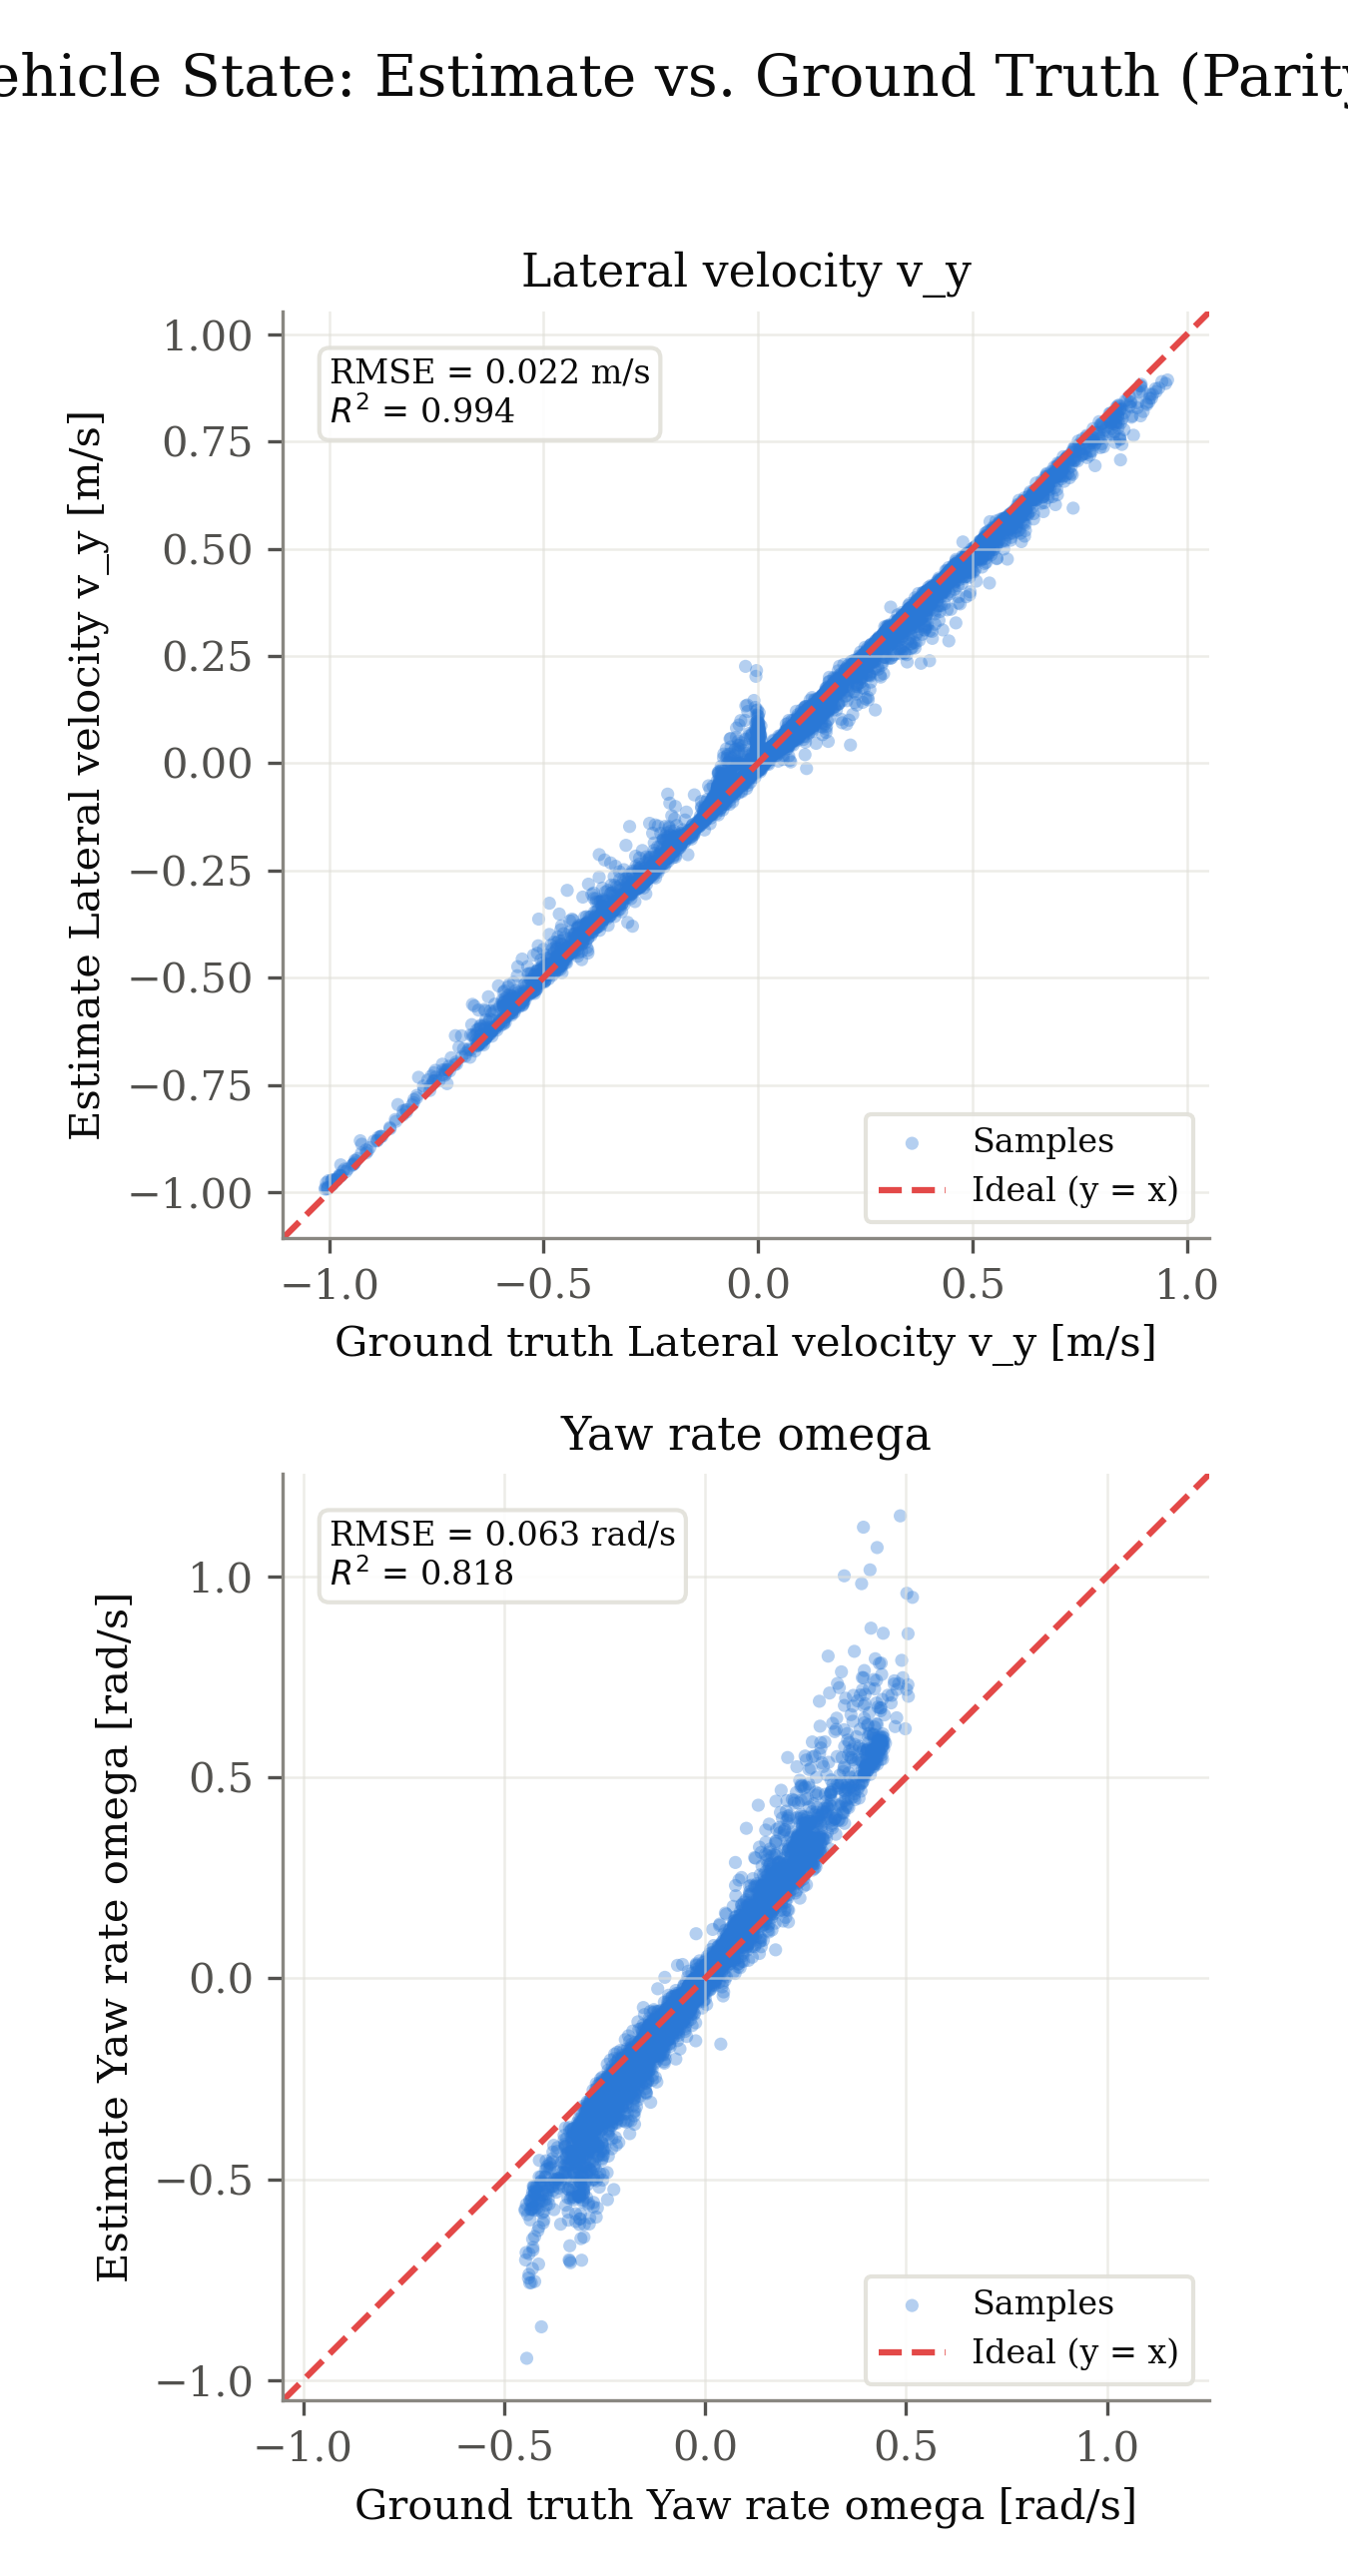

The data file committed next to this chart (first rows):
signal, unit, ground_truth, estimate
v_y, m/s, 0.008304, 0.0008701
v_y, m/s, 0.00665, 0.0001933
v_y, m/s, 0.007009, 5.999960253599314e-05
v_y, m/s, 0.006082, -0.01335
v_y, m/s, 0.007388, -0.0003239
v_y, m/s, 0.00745, -0.0002371
v_y, m/s, 0.007746, -0.0003419
v_y, m/s, 0.008015, 0.0003126
v_y, m/s, 0.008699, -0.01414
v_y, m/s, 0.008898, 0.001713
v_y, m/s, 0.009622, 0.003325
v_y, m/s, 0.009335, 0.004213
v_y, m/s, 0.009793, 0.0008932
v_y, m/s, 0.009767, 0.006338
v_y, m/s, 0.01125, 0.004555
v_y, m/s, 0.01126, 0.00797
v_y, m/s, 0.0122, 0.006067
v_y, m/s, 0.0126, 0.009199
v_y, m/s, 0.01296, 0.009847
v_y, m/s, 0.01371, 0.00669
v_y, m/s, 0.01368, 0.01031
v_y, m/s, 0.01294, 0.01034
v_y, m/s, 0.01303, 0.007732
v_y, m/s, 0.01346, 0.01058
v_y, m/s, 0.01421, 0.01128
v_y, m/s, 0.01461, 0.009205
v_y, m/s, 0.01606, 0.01241
v_y, m/s, 0.01643, 0.01301
v_y, m/s, 0.0175, 0.007762
v_y, m/s, 0.01737, 0.01426
v_y, m/s, 0.01785, 0.01433
v_y, m/s, 0.01845, 0.008809
v_y, m/s, 0.01912, 0.01538
v_y, m/s, 0.01839, 0.01186
v_y, m/s, 0.01833, 0.01496
v_y, m/s, 0.01815, 0.01507
v_y, m/s, 0.01892, 0.01668
v_y, m/s, 0.01788, 0.01541
v_y, m/s, 0.01764, 0.01604
v_y, m/s, 0.01785, 0.01
v_y, m/s, 0.01822, 0.01535
v_y, m/s, 0.01943, 0.01365
v_y, m/s, 0.01979, 0.0166
v_y, m/s, 0.02024, 0.01704
v_y, m/s, 0.02065, 0.01745
v_y, m/s, 0.02141, 0.01824
v_y, m/s, 0.02166, 0.01885
v_y, m/s, 0.02335, 0.02158
v_y, m/s, 0.02286, 0.01706
v_y, m/s, 0.02125, 0.01836
v_y, m/s, 0.02074, 0.01622
v_y, m/s, 0.02, 0.01706
v_y, m/s, 0.01963, 0.01709
v_y, m/s, 0.02028, 0.0171
v_y, m/s, 0.02169, 0.01546
v_y, m/s, 0.02183, 0.01471
v_y, m/s, 0.0245, 0.01982
v_y, m/s, 0.02377, 0.01969
v_y, m/s, 0.02404, 0.02104
v_y, m/s, 0.01822, 0.01603
... 19,928 more rows
